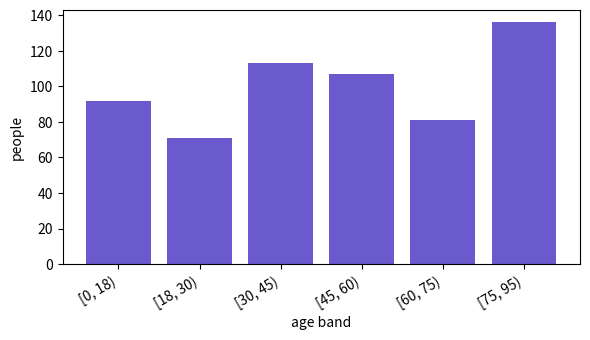

Write Python code to recreate this figure.
# Bin a continuous column with pd.cut and plot counts per bin as bars with interval labels.
import numpy as np
import pandas as pd
import matplotlib.pyplot as plt

rng = np.random.default_rng(15)
ages = pd.Series(rng.integers(0, 95, 600))
bins = pd.cut(ages, bins=[0, 18, 30, 45, 60, 75, 95], right=False)
counts = bins.value_counts().sort_index()
fig, ax = plt.subplots(figsize=(6, 3.5))
ax.bar(counts.index.astype(str), counts.values, color="slateblue")
ax.set_xlabel("age band")
ax.set_ylabel("people")
plt.setp(ax.get_xticklabels(), rotation=30, ha="right")
print(counts.to_dict())
fig.tight_layout()
fig.savefig("age_bands.png")
